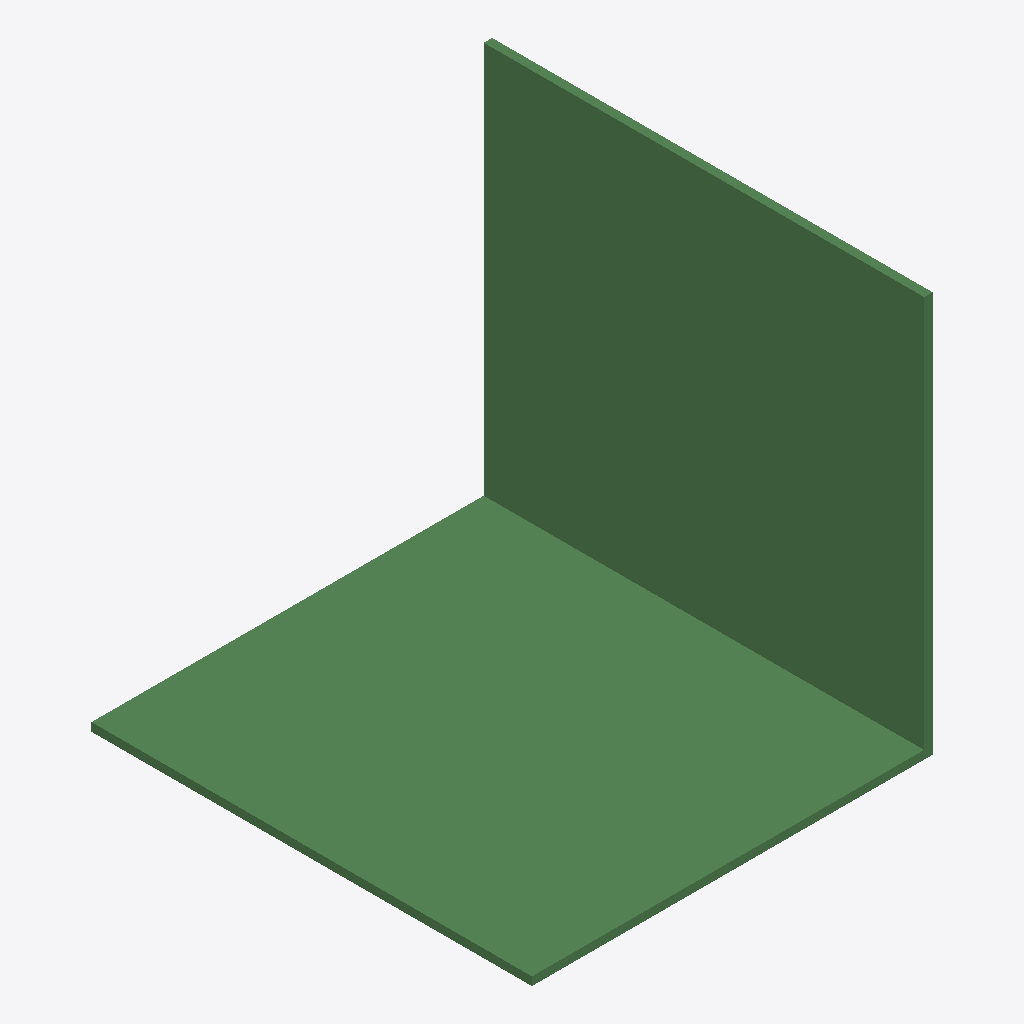
Isometric view of an IFC building model (IFC-SPF (STEP), schema IFC2X3, length unit millimetre), seen from the south-west, elements coloured by IFC class: 1 beam (green).
Extent 0.045 m × 0.050 m × 0.045 m (x, y, z). Storeys (1): Default Storey at 0.00 m. Elements (1): 1 IfcBeam.

HEADER;
FILE_DESCRIPTION(('ViewDefinition[CoordinationView_V2.0]'),'2;1');
FILE_NAME('SP3.ifc','2026-09-01T16:31:20',(''),(''),'IFC Toolkit 2.0.21.0','Advance Steel 2019','');
FILE_SCHEMA(('IFC2X3'));
ENDSEC;
DATA;
#10=IFCPROJECT('3ehvnp9fT4YBR8NF6o3iA0',#150,'','','','','',(#20),#70);
#210=IFCSITE('0S6si4nxT9FeyX9SNzuuf9',#150,'Site',$,$,#220,$,$,.ELEMENT.,$,$,$,$,$);
#240=IFCBUILDING('0beK9aBYj6kw_pyzI3ckHB',#150,'Estrutura 1',$,$,#250,$,$,.ELEMENT.,$,$,$);
#260=IFCBUILDINGSTOREY('2Qb5Maqg94NhXgyCT1v4lO',#150,'Default Storey',$,$,#270,$,$,.ELEMENT.,0.0);
#430=IFCBEAM('3v_GuYMfn3Chlh5ByS0LoY',#150,'SP3 - UE 50','L 45x45 #0,95','SP3 - UE 50',#440,#490,$);
ENDSEC;
